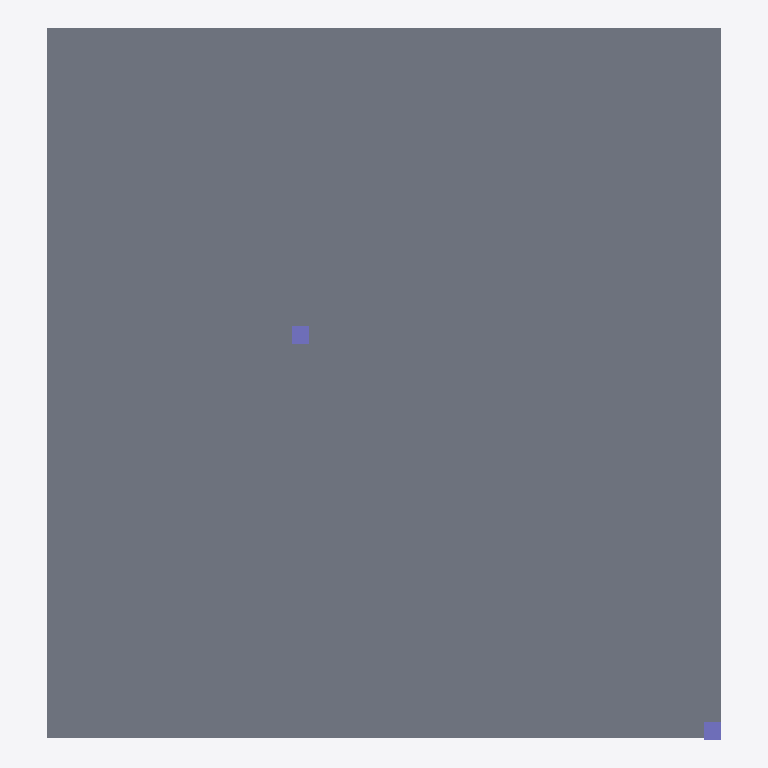
Plan cut of the same IFC building model at storey 'L2' (level 3.00 m, cut at 4.40 m), seen from above with north up, elements coloured by IFC class: 2 columns (violet), 1 slab (grey). Cut surfaces are drawn darker.
Extent 7.7 m × 8.1 m × 3.6 m (x, y, z). Storeys (2): L1 at 0.00 m; L2 at 3.00 m. Elements (11): 7 IfcWall, 2 IfcColumn, 2 IfcSlab.

HEADER;
FILE_DESCRIPTION(('ViewDefinition [CoordinationView]','RevitIdentifiers [ContentGUID: cbb0ae2e-6350-4225-8ca4-af668662c38d, VersionGUID: 5fb973cd-8672-44ac-90f5-54004b3f83e1, NumberOfSaves: 33]','CoordinateReference [CoordinateBase: Shared Coordinates]'),'2;1');
FILE_NAME('01_02_011.ifc','2026-01-07T17:01:31+01:00',(''),(''),'ODA SDAI 24.6','Autodesk Revit 24.3.30.11 (ENU) - IFC 24.3.30.11','');
FILE_SCHEMA(('IFC4X3'));
ENDSEC;
DATA;
#27=IFCPROJECT('3BiAukOr129OoahsPvdJnz',#18,'Project Number',$,$,'Project Name','Project Status',(#22),#596);
#42=IFCSITE('3BiAukOr129OoahsPvdJn$',#18,'Default',$,$,#41,$,$,.ELEMENT.,(42,21,31,401672),(-71,-3,-24,-345703),0.0,$,$);
#32=IFCBUILDING('3BiAukOr129OoahsPvdJny',#18,'Building Name',$,$,#30,$,'Building Name',.ELEMENT.,$,$,#31);
#35=IFCBUILDINGSTOREY('2JF4e6axWHqu3u0C1FZlmi',#18,'L1',$,'Level:8mm Head',#34,$,'L1',.ELEMENT.,0.0);
#39=IFCBUILDINGSTOREY('1ZGO8hrFCHqw0v0026FpFv',#18,'L2',$,'Level:8mm Head',#38,$,'L2',.ELEMENT.,3000.0);
#480=IFCSLAB('0dxtXCDSn2mfP92h$AiPMM',#18,'Floor:Generic - 12":1603544',$,'Floor:Generic - 12"',#470,#479,'1603544',.FLOOR.);
#519=IFCCOLUMN('0n4qMSuxfEFA0BeEfapSQB',#18,'M_Concrete-Rectangular-Column:300 x 450mm:1603988',$,'M_Concrete-Rectangular-Column:300 x 450mm',#518,#515,'1603988',.COLUMN.);
#537=IFCCOLUMN('0n4qMSuxfEFA0BeEfapSHZ',#18,'M_Concrete-Rectangular-Column:300 x 450mm:1604476',$,'M_Concrete-Rectangular-Column:300 x 450mm',#536,#533,'1604476',.COLUMN.);
ENDSEC;
